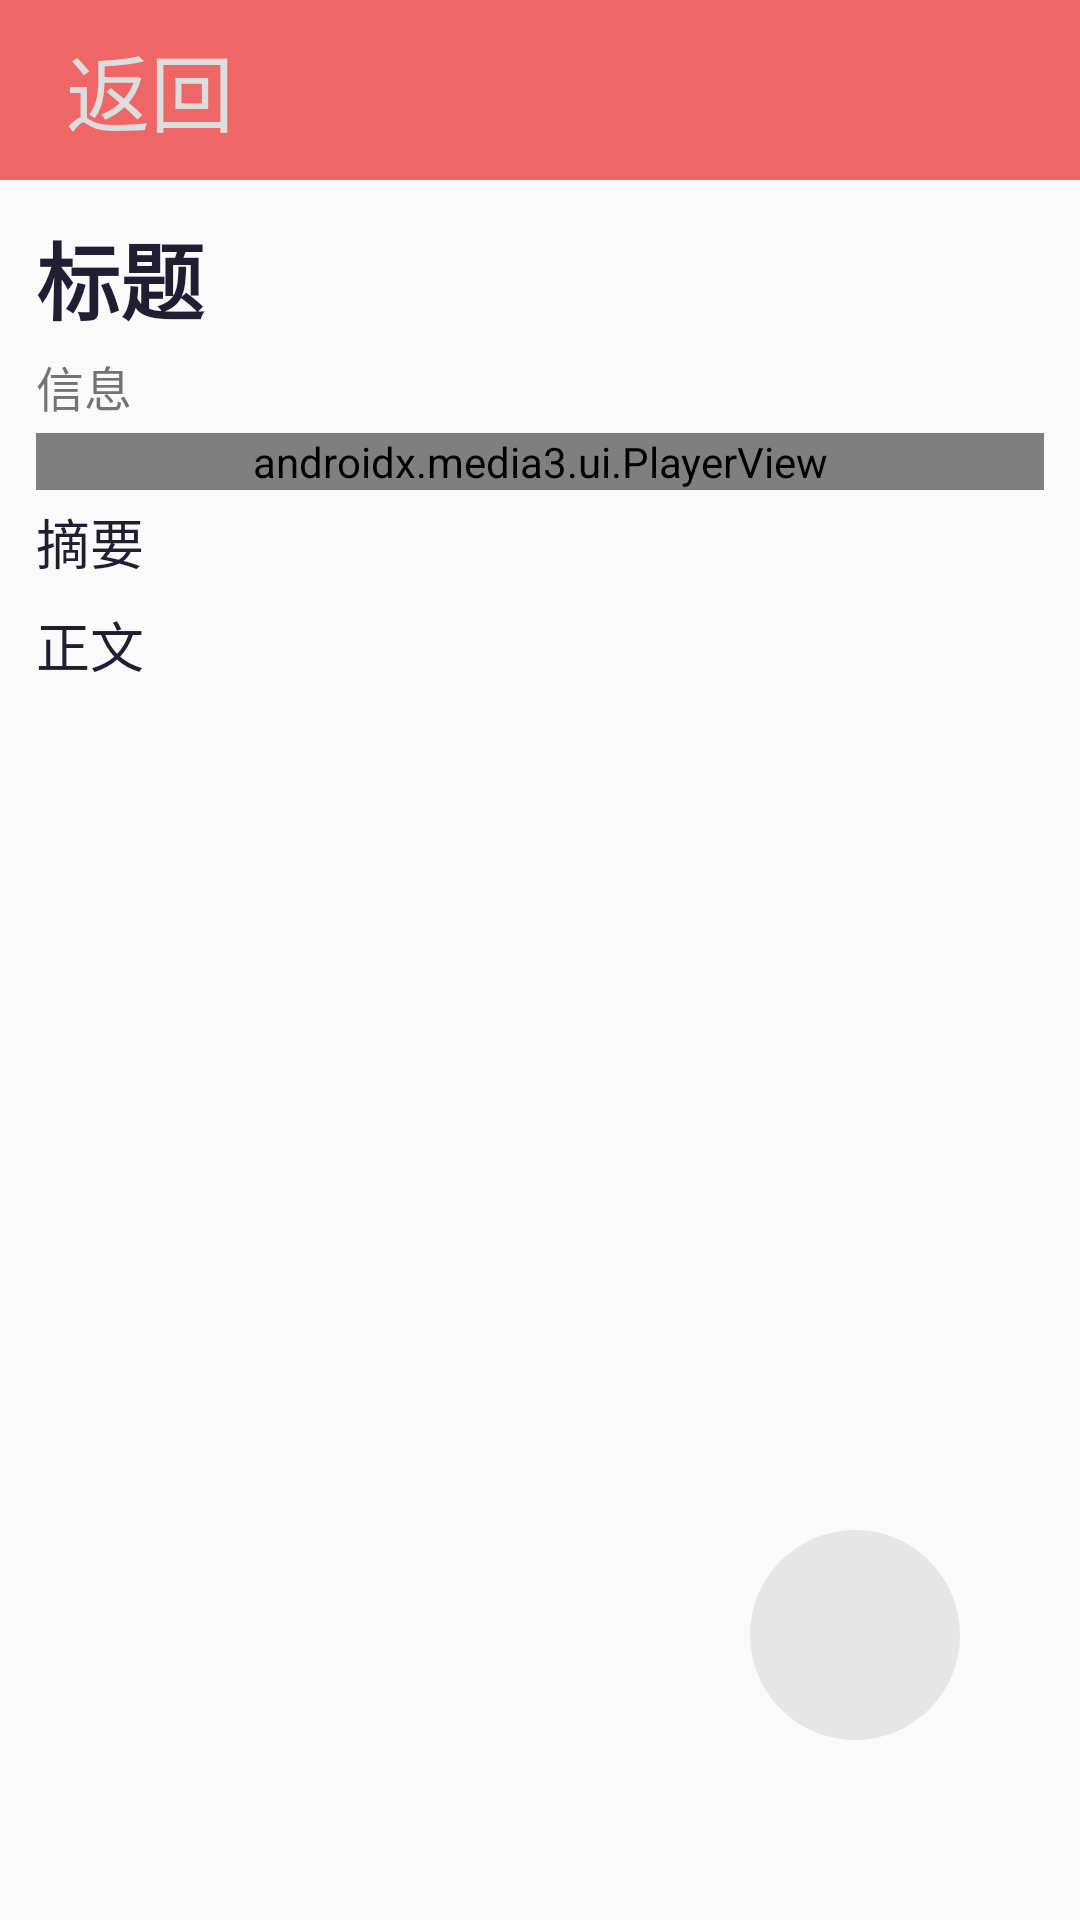

The Android layout XML behind this screen, and the referenced resources:
<!-- AndroidManifest.xml: application theme Theme.NewsApp -->
<!-- res/layout/activity_detail.xml -->
<?xml version="1.0" encoding="utf-8"?>
<RelativeLayout android:layout_height="match_parent"
    android:layout_width="match_parent"
    xmlns:app="http://schemas.android.com/apk/res-auto"
    android:orientation="vertical"
    xmlns:android="http://schemas.android.com/apk/res/android">
    <LinearLayout
        android:layout_width="match_parent"
        android:layout_height="60sp"
        android:background="#ee6666"
        android:orientation="horizontal"
        android:id="@+id/topBar">
        <Button
            android:layout_width="100sp"
            android:layout_height="match_parent"
            android:id="@+id/BackButton"
            android:background="#00000000"
            android:text="返回"
            android:textColor="#dddddd"
            android:textSize="28sp"/>

    </LinearLayout>
    <ScrollView
        android:layout_width="match_parent"
        android:layout_height="match_parent"
        android:layout_below="@id/topBar"

        >
        <LinearLayout
            android:layout_width="match_parent"
            android:layout_height="match_parent"
            android:orientation="vertical"
            android:id="@+id/scroll"
            android:padding="12sp">
            <TextView
                android:layout_width="match_parent"
                android:layout_height="wrap_content"
                android:id="@+id/detailTitle"
                android:textStyle="bold"
                android:textColor="#1f1e33"
                android:text="标题"
                android:textSize="28sp"/>
            <TextView
                android:layout_width="match_parent"
                android:layout_height="wrap_content"
                android:id="@+id/detailInfo"

                android:text="信息"
                android:textSize="16sp"
                android:paddingVertical="4sp"/>
            <androidx.media3.ui.PlayerView
                android:id="@+id/detailPlayer"
                android:layout_width="match_parent"
                android:layout_height="wrap_content"
                app:resize_mode="zoom"/>
            <ImageView
                android:layout_width="match_parent"
                android:layout_height="wrap_content"
                android:id="@+id/detailPic" />
            <TextView
                android:layout_width="match_parent"
                android:layout_height="wrap_content"
                android:id="@+id/detailAbstract"
                android:textColor="#1f1e33"
                android:text="摘要"
                android:textSize="18sp"
                android:paddingVertical="4sp"/>
            <TextView
                android:layout_width="match_parent"
                android:layout_height="wrap_content"
                android:id="@+id/detailContext"
                android:textColor="#1f1e33"
                android:text="正文"
                android:textSize="18sp"
                android:paddingVertical="4sp"/>
        </LinearLayout>

    </ScrollView>


    <ImageView
        android:id="@+id/likeButton"
        android:layout_width="70sp"
        android:layout_height="70sp"
        android:padding="10sp"
        android:layout_alignParentEnd="true"
        android:layout_alignParentBottom="true"
        android:layout_marginRight="40sp"
        android:layout_marginVertical="60sp"
        android:background="@drawable/white_circle"/>
</RelativeLayout>
<!-- resources referenced by this layout -->
<resources>
  <!-- drawable white_circle (drawable) -->
  <?xml version="1.0" encoding="utf-8"?>
  <shape xmlns:android="http://schemas.android.com/apk/res/android"
      android:shape="oval">
  <solid android:color="#e6e6e6"/>
  </shape>
  <style name="Theme.NewsApp" parent="Base.Theme.NewsApp" />
  <style name="Base.Theme.NewsApp" parent="Theme.MaterialComponents.DayNight.NoActionBar.Bridge">
          
          
      </style>
</resources>
